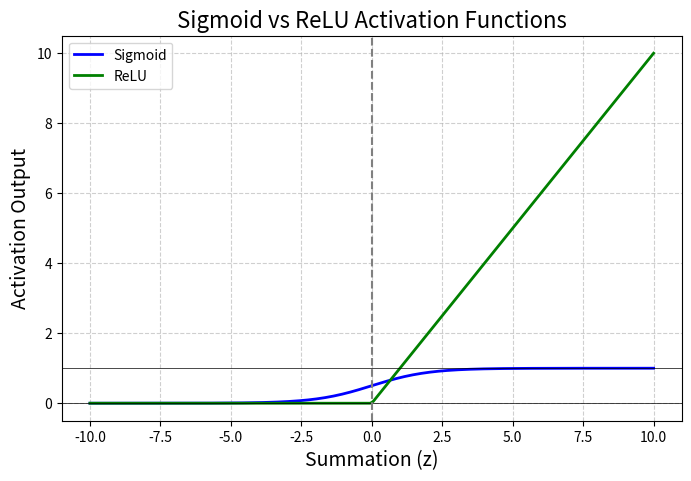

The matplotlib source for this figure:
# ---------------------------------------------------------------
# Simple Neuron Forward Pass using Sigmoid and ReLU Activations
# 
# - Calculates output of a single neuron: z = w·x + b
# - Applies Sigmoid and ReLU activation functions
# - Prints step-by-step output
# - Plots both activation functions for comparison
# ---------------------------------------------------------------

import math
import matplotlib.pyplot as plt
import numpy as np

# ----------------------- Activation functions -----------------------
def sigmoid(z):
    """Sigmoid function: squashes values to (0,1)."""
    return 1 / (1 + math.exp(-z))

def relu(z):
    """ReLU function: outputs z if positive, else 0."""
    return max(0, z)

# ----------------------- Neuron calculation -----------------------
def Marvellous_neuron_forward(inputs, weights, bias, activation_func):
    print("Inputs (x): ", inputs)
    print("Weights (w):", weights)
    print("Bias (b): ", bias)
    z = sum(w * x for w, x in zip(weights, inputs)) + bias
    print("Summation (z = w·x + b):", z)
    y_hat = activation_func(z)
    print(f"Activation Function: {activation_func.__name__}")
    print(f"Output (ŷ): {y_hat}\n")
    return z, y_hat

# ----------------------- Plot Sigmoid and ReLU -----------------------
def plot_sigmoid_relu():
    z_values = np.linspace(-10, 10, 200)
    sigmoid_values = 1 / (1 + np.exp(-z_values))
    relu_values = np.maximum(0, z_values)
    plt.figure(figsize=(8, 5))
    plt.plot(z_values, sigmoid_values, label="Sigmoid", linewidth=2, color="blue")
    plt.plot(z_values, relu_values, label="ReLU", linewidth=2, color="green")
    plt.axhline(y=0, color="black", linewidth=0.5)
    plt.axhline(y=1, color="black", linewidth=0.5)
    plt.axvline(x=0, color="gray", linestyle="--")
    plt.title("Sigmoid vs ReLU Activation Functions", fontsize=16)
    plt.xlabel("Summation (z)", fontsize=14)
    plt.ylabel("Activation Output", fontsize=14)
    plt.grid(True, linestyle="--", alpha=0.6)
    plt.legend()
    plt.show()

def main():
    inputs = [1.0, 2.0, 3.0]
    weights = [0.6, 0.4, -0.2]
    bias = 0.5
    print("=== Sigmoid Neuron ===")
    Marvellous_neuron_forward(inputs, weights, bias, sigmoid)
    print("=== ReLU Neuron ===")
    Marvellous_neuron_forward(inputs, weights, bias, relu)
    plot_sigmoid_relu()

if __name__ == "__main__":
    main()
